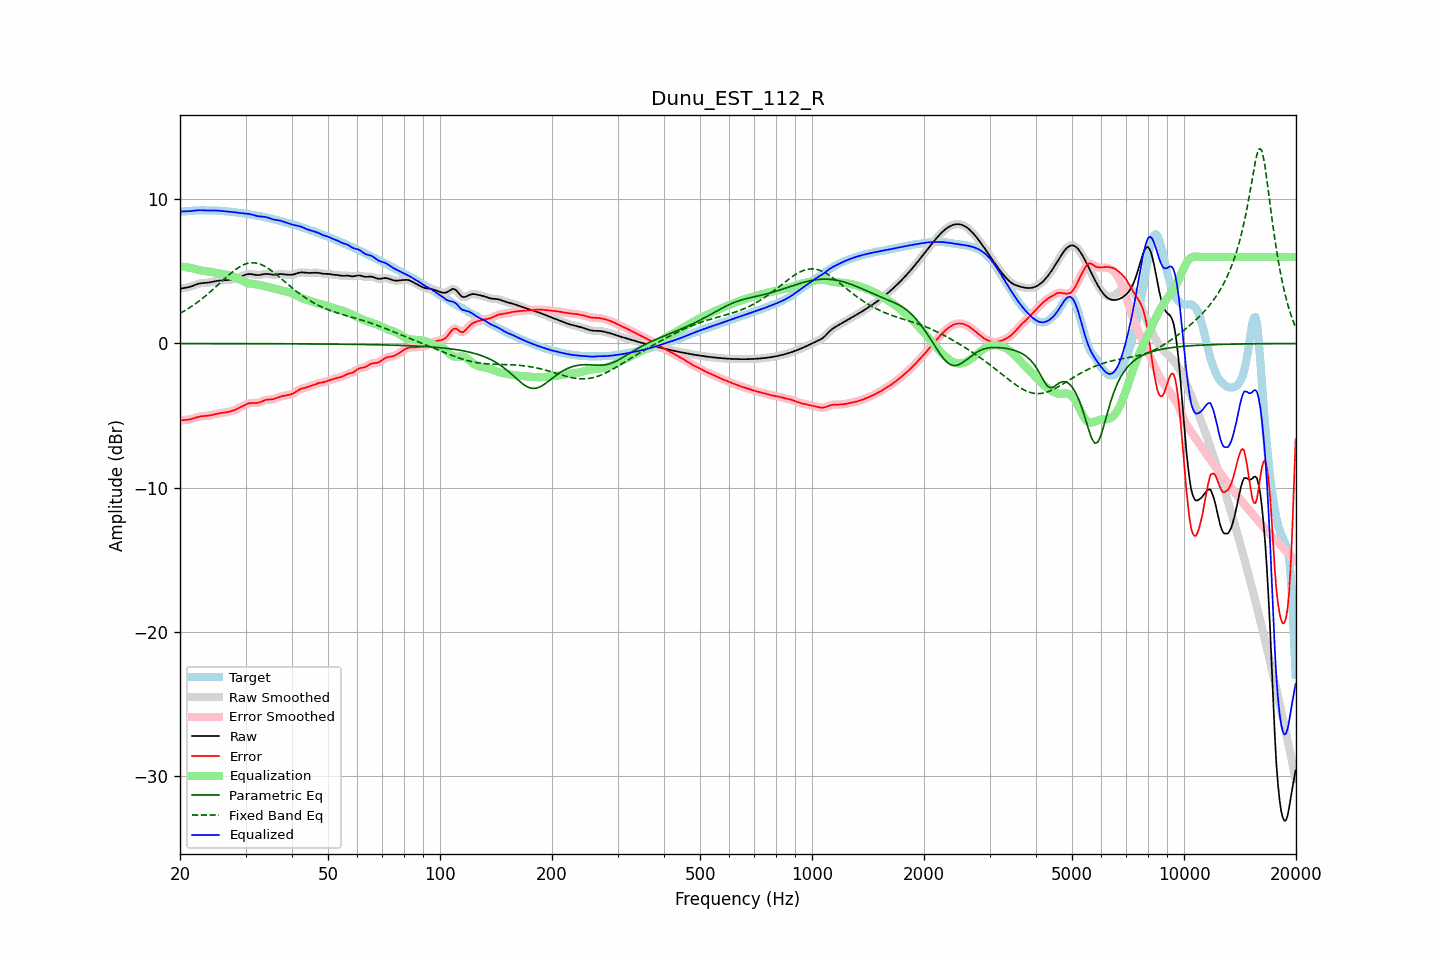

The file beside this chart, header and first rows:
frequency, raw, error, smoothed, error_smoothed, equalization, parametric_eq, fixed_band_eq, equalized_raw, equalized_smoothed, target
20.00, 3.80, -5.34, 3.81, -5.34, 5.35, -0.01, 2.09, 9.15, 9.15, 9.14
20.20, 3.83, -5.33, 3.82, -5.33, 5.34, -0.01, 2.15, 9.16, 9.16, 9.15
20.40, 3.84, -5.32, 3.84, -5.32, 5.32, -0.01, 2.21, 9.17, 9.17, 9.16
20.61, 3.86, -5.31, 3.86, -5.31, 5.31, -0.01, 2.28, 9.17, 9.17, 9.17
20.81, 3.88, -5.30, 3.88, -5.30, 5.29, -0.01, 2.35, 9.17, 9.17, 9.18
21.02, 3.90, -5.29, 3.90, -5.29, 5.28, -0.01, 2.42, 9.18, 9.18, 9.19
21.23, 3.93, -5.27, 3.93, -5.27, 5.26, -0.01, 2.49, 9.18, 9.19, 9.20
21.44, 3.96, -5.24, 3.96, -5.24, 5.23, -0.01, 2.56, 9.20, 9.20, 9.21
21.66, 4.01, -5.21, 4.00, -5.21, 5.21, -0.01, 2.63, 9.21, 9.21, 9.22
21.87, 4.05, -5.18, 4.05, -5.18, 5.18, -0.01, 2.71, 9.22, 9.22, 9.23
22.09, 4.09, -5.14, 4.09, -5.14, 5.15, -0.01, 2.79, 9.23, 9.24, 9.23
22.31, 4.13, -5.11, 4.13, -5.11, 5.12, -0.01, 2.87, 9.24, 9.24, 9.24
22.54, 4.16, -5.08, 4.16, -5.08, 5.09, -0.01, 2.96, 9.25, 9.25, 9.24
22.76, 4.18, -5.06, 4.18, -5.06, 5.07, -0.01, 3.04, 9.25, 9.25, 9.24
22.99, 4.20, -5.04, 4.19, -5.04, 5.05, -0.01, 3.13, 9.25, 9.25, 9.24
23.22, 4.20, -5.04, 4.20, -5.04, 5.04, -0.01, 3.22, 9.24, 9.24, 9.24
23.45, 4.21, -5.03, 4.21, -5.03, 5.02, -0.01, 3.31, 9.23, 9.23, 9.24
23.69, 4.22, -5.02, 4.22, -5.02, 5.01, -0.01, 3.41, 9.23, 9.23, 9.24
23.92, 4.24, -5.00, 4.24, -5.00, 4.99, -0.01, 3.50, 9.23, 9.23, 9.24
24.16, 4.26, -4.98, 4.26, -4.98, 4.97, -0.01, 3.60, 9.23, 9.23, 9.24
24.40, 4.28, -4.96, 4.28, -4.96, 4.95, -0.01, 3.70, 9.23, 9.23, 9.24
24.65, 4.30, -4.93, 4.30, -4.93, 4.93, -0.01, 3.80, 9.23, 9.23, 9.23
24.89, 4.33, -4.90, 4.33, -4.90, 4.91, -0.01, 3.90, 9.23, 9.23, 9.23
25.14, 4.34, -4.87, 4.34, -4.87, 4.88, -0.01, 4.00, 9.23, 9.23, 9.22
25.39, 4.36, -4.85, 4.36, -4.85, 4.86, -0.01, 4.10, 9.22, 9.22, 9.21
25.65, 4.37, -4.83, 4.37, -4.83, 4.84, -0.01, 4.21, 9.21, 9.21, 9.20
25.91, 4.38, -4.82, 4.38, -4.82, 4.82, -0.01, 4.31, 9.20, 9.20, 9.19
26.16, 4.38, -4.80, 4.38, -4.80, 4.81, -0.01, 4.41, 9.19, 9.19, 9.19
26.43, 4.39, -4.79, 4.39, -4.79, 4.79, -0.01, 4.52, 9.18, 9.18, 9.18
26.69, 4.40, -4.77, 4.40, -4.77, 4.77, -0.01, 4.62, 9.17, 9.17, 9.17
26.96, 4.41, -4.75, 4.41, -4.75, 4.75, -0.01, 4.72, 9.16, 9.16, 9.16
27.23, 4.42, -4.73, 4.42, -4.73, 4.72, -0.01, 4.81, 9.15, 9.15, 9.15
27.50, 4.44, -4.70, 4.44, -4.70, 4.69, -0.01, 4.91, 9.13, 9.13, 9.14
27.77, 4.46, -4.66, 4.46, -4.66, 4.66, -0.01, 5.00, 9.12, 9.12, 9.12
28.05, 4.49, -4.62, 4.49, -4.62, 4.61, -0.01, 5.09, 9.10, 9.10, 9.11
28.33, 4.53, -4.57, 4.53, -4.57, 4.56, -0.01, 5.17, 9.09, 9.09, 9.09
28.62, 4.56, -4.51, 4.56, -4.51, 4.51, -0.01, 5.24, 9.07, 9.07, 9.08
28.90, 4.61, -4.46, 4.61, -4.46, 4.45, -0.01, 5.31, 9.06, 9.06, 9.06
29.19, 4.65, -4.40, 4.65, -4.40, 4.39, -0.01, 5.38, 9.05, 9.05, 9.05
29.48, 4.70, -4.33, 4.70, -4.34, 4.34, -0.01, 5.43, 9.04, 9.04, 9.04
29.78, 4.74, -4.28, 4.74, -4.28, 4.28, -0.01, 5.49, 9.03, 9.03, 9.02
30.08, 4.78, -4.23, 4.78, -4.23, 4.24, -0.01, 5.53, 9.02, 9.02, 9.01
30.38, 4.81, -4.18, 4.81, -4.18, 4.20, -0.01, 5.56, 9.00, 9.00, 8.99
30.68, 4.82, -4.15, 4.82, -4.15, 4.17, -0.01, 5.58, 8.99, 8.99, 8.97
30.99, 4.81, -4.13, 4.81, -4.13, 4.15, -0.01, 5.60, 8.96, 8.96, 8.95
31.30, 4.80, -4.13, 4.80, -4.13, 4.14, -0.01, 5.60, 8.94, 8.94, 8.93
31.61, 4.78, -4.13, 4.78, -4.13, 4.13, -0.01, 5.60, 8.91, 8.91, 8.91
31.93, 4.76, -4.13, 4.76, -4.13, 4.11, -0.02, 5.59, 8.87, 8.87, 8.89
32.24, 4.75, -4.12, 4.75, -4.12, 4.10, -0.02, 5.57, 8.85, 8.85, 8.87
32.57, 4.75, -4.11, 4.75, -4.10, 4.07, -0.02, 5.54, 8.82, 8.83, 8.85
32.89, 4.76, -4.07, 4.77, -4.07, 4.05, -0.02, 5.50, 8.81, 8.81, 8.83
33.22, 4.79, -4.02, 4.79, -4.02, 4.02, -0.02, 5.45, 8.81, 8.81, 8.81
33.55, 4.81, -3.97, 4.81, -3.97, 3.99, -0.02, 5.40, 8.80, 8.80, 8.78
33.89, 4.83, -3.93, 4.82, -3.93, 3.96, -0.02, 5.34, 8.79, 8.78, 8.75
34.23, 4.83, -3.90, 4.83, -3.91, 3.93, -0.02, 5.27, 8.76, 8.76, 8.73
34.57, 4.82, -3.89, 4.82, -3.89, 3.91, -0.02, 5.20, 8.73, 8.72, 8.71
34.92, 4.80, -3.89, 4.80, -3.89, 3.88, -0.02, 5.13, 8.68, 8.68, 8.69
35.27, 4.78, -3.88, 4.79, -3.88, 3.86, -0.02, 5.04, 8.64, 8.65, 8.67
35.62, 4.77, -3.86, 4.78, -3.86, 3.84, -0.02, 4.96, 8.61, 8.61, 8.64
35.97, 4.77, -3.83, 4.78, -3.83, 3.81, -0.02, 4.87, 8.58, 8.59, 8.61
... 635 more rows
